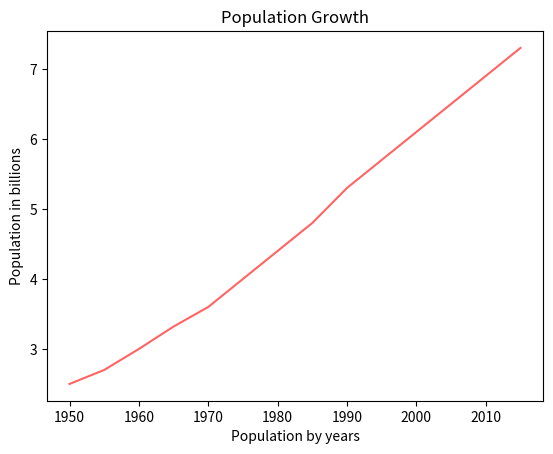

This chart was generated by the following Python code:
import matplotlib.pyplot as plt

years =  [1950, 1955, 1960, 1965, 1970, 1975, 1980, 1985, 1990, 1995, 2000, 
          2005, 2010, 2015]

pops =  [2.5, 2.7, 3.0, 3.32, 3.6, 4.0, 4.4, 4.8, 5.3, 5.7, 6.1, 6.5, 6.9, 7.3]

plt.plot(years, pops, color=(255/255, 100/255, 100/255))

plt.ylabel("Population in billions")
plt.xlabel("Population by years")
plt.title("Population Growth")

plt.show()
